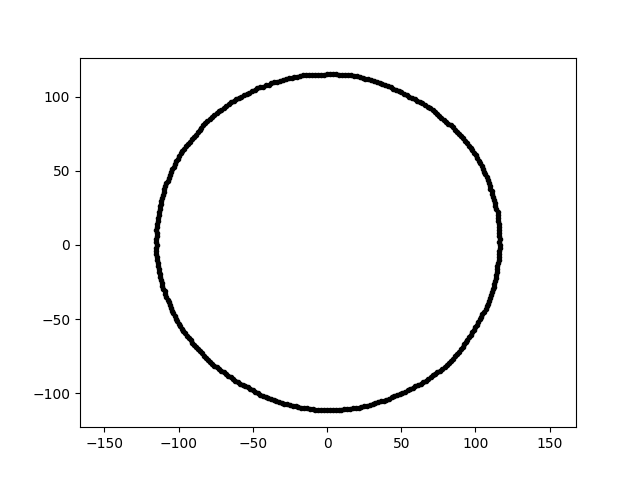

The data file committed next to this chart (first rows):
-2.046066303102902576e-14, -1.113826617616036287e+02, 2.091777963057045753e+01
7.037272875821867180e-15, 1.149273877287964325e+02, 2.091777963057045753e+01
1.058013696125495358e+02, -4.491001692101144727e+01, 2.091777963057045753e+01
-9.198052095226452707e+01, -6.440545413923177875e+01, 2.091777963057045753e+01
-1.064079718204918947e+02, -3.872933443129588227e+01, 2.091777963057045753e+01
-1.082935244439041185e+02, -3.518669906630412214e+01, 2.091777963057045753e+01
1.128354816389691706e+02, 3.023417618273855823e+01, 2.091777963057045753e+01
1.121409229223264674e+02, 3.215589220271124304e+01, 2.091777963057045753e+01
-3.597510139384039718e+01, -1.044792807934819479e+02, 2.091777963057045753e+01
-3.934630138201490013e+01, 1.081030745861421565e+02, 2.091777963057045753e+01
-7.123678968614957796e+01, 9.117893286308537881e+01, 2.091777963057045753e+01
7.711778823473294153e+01, 8.564798072944189755e+01, 2.091777963057045753e+01
-7.603548151157959012e+01, 8.746881575875835324e+01, 2.091777963057045753e+01
-8.685335287015649897e+01, -7.033245838370450542e+01, 2.091777963057045753e+01
-2.781538805662983904e+01, 1.115614280764315822e+02, 2.091777963057045753e+01
1.151206938629027974e+02, 2.237719606121969562e+01, 2.091777963057045753e+01
-9.246798837318536357e+01, 6.967962714347189035e+01, 2.091777963057045753e+01
4.291106827762952491e+01, 1.062086209600099096e+02, 2.091777963057045753e+01
8.027657483791946902e+01, 8.312882673194289396e+01, 2.091777963057045753e+01
-9.489892084299233943e+01, 6.644893974222975430e+01, 2.091777963057045753e+01
-8.540696306739874899e+01, -7.166495120982585831e+01, 2.091777963057045753e+01
4.102192654288658247e+01, 1.068657722495462110e+02, 2.091777963057045753e+01
-7.753325042185954885e+01, 8.610939823390300774e+01, 2.091777963057045753e+01
-1.051254833687239909e+02, 4.902081796208194220e+01, 2.091777963057045753e+01
-9.965857263848971570e+01, 5.988091164696604807e+01, 2.091777963057045753e+01
5.785092880831908246e+01, -9.628011385060595728e+01, 2.091777963057045753e+01
9.698981905432520989e+01, -6.060596537427915109e+01, 2.091777963057045753e+01
6.258721298462186411e+01, 9.637585645782034760e+01, 2.091777963057045753e+01
-1.018902858982664412e+02, -4.969521289087718685e+01, 2.091777963057045753e+01
-7.762467645851632625e+00, -1.110084591318480705e+02, 2.091777963057045753e+01
7.923793938946374737e+01, -8.205328824008951472e+01, 2.091777963057045753e+01
-6.010058732607851795e+01, -9.254678872810710288e+01, 2.091777963057045753e+01
1.128858907586182170e+02, -2.606176140304015121e+01, 2.091777963057045753e+01
4.184454934462745967e+01, -1.035688939700169300e+02, 2.091777963057045753e+01
9.708864233275281919e+00, -1.109728259867457325e+02, 2.091777963057045753e+01
6.076182039773574672e+01, 9.723923922988734603e+01, 2.091777963057045753e+01
-3.364271079885308779e+01, 1.100403487093333297e+02, 2.091777963057045753e+01
-1.066585264557575670e+02, 4.527385841449495985e+01, 2.091777963057045753e+01
-6.818835429707422691e+01, 9.385321804117583611e+01, 2.091777963057045753e+01
-4.503703781591718780e+01, 1.061006120883223076e+02, 2.091777963057045753e+01
1.107131983380148199e+02, -3.384842157434915322e+01, 2.091777963057045753e+01
-1.036174179691601296e+02, -4.613344677747425493e+01, 2.091777963057045753e+01
3.448146203181806158e+01, -1.061230280330600806e+02, 2.091777963057045753e+01
3.823079963272835613e+01, -1.050382587186151255e+02, 2.091777963057045753e+01
1.358863387145446389e+01, -1.106705417320345504e+02, 2.091777963057045753e+01
-8.580127973312634992e+01, 7.725581927763728629e+01, 2.091777963057045753e+01
1.133541045872406272e+02, 2.616985708271413813e+01, 2.091777963057045753e+01
-1.059912342739003606e+02, 4.719033788999774970e+01, 2.091777963057045753e+01
-9.750150371471211486e+01, 6.331821686050936648e+01, 2.091777963057045753e+01
8.169826588776635390e+01, 8.169826588776635390e+01, 2.091777963057045753e+01
1.148474038327094462e+02, -1.410148805043776221e+01, 2.091777963057045753e+01
5.433788451030670785e+01, -9.802813857701661959e+01, 2.091777963057045753e+01
-1.144827311734407118e+02, 1.405671187809619305e+01, 2.091777963057045753e+01
-1.546803419555891423e+01, -1.100607821798831765e+02, 2.091777963057045753e+01
2.322453796249636326e+01, -1.092628605770857320e+02, 2.091777963057045753e+01
-7.276330970651410723e+01, -8.370461269121165060e+01, 2.091777963057045753e+01
-1.149473045863252310e+02, -2.006412664877924357e+00, 2.091777963057045753e+01
-1.126705301909783827e+02, -1.986685440339718056e+01, 2.091777963057045753e+01
-1.160809178127840369e+01, -1.104436158251486972e+02, 2.091777963057045753e+01
8.024038797840201909e+00, 1.147491008788208262e+02, 2.091777963057045753e+01
-8.059757271599248440e+01, 8.346122976534992688e+01, 2.091777963057045753e+01
... 299 more rows
